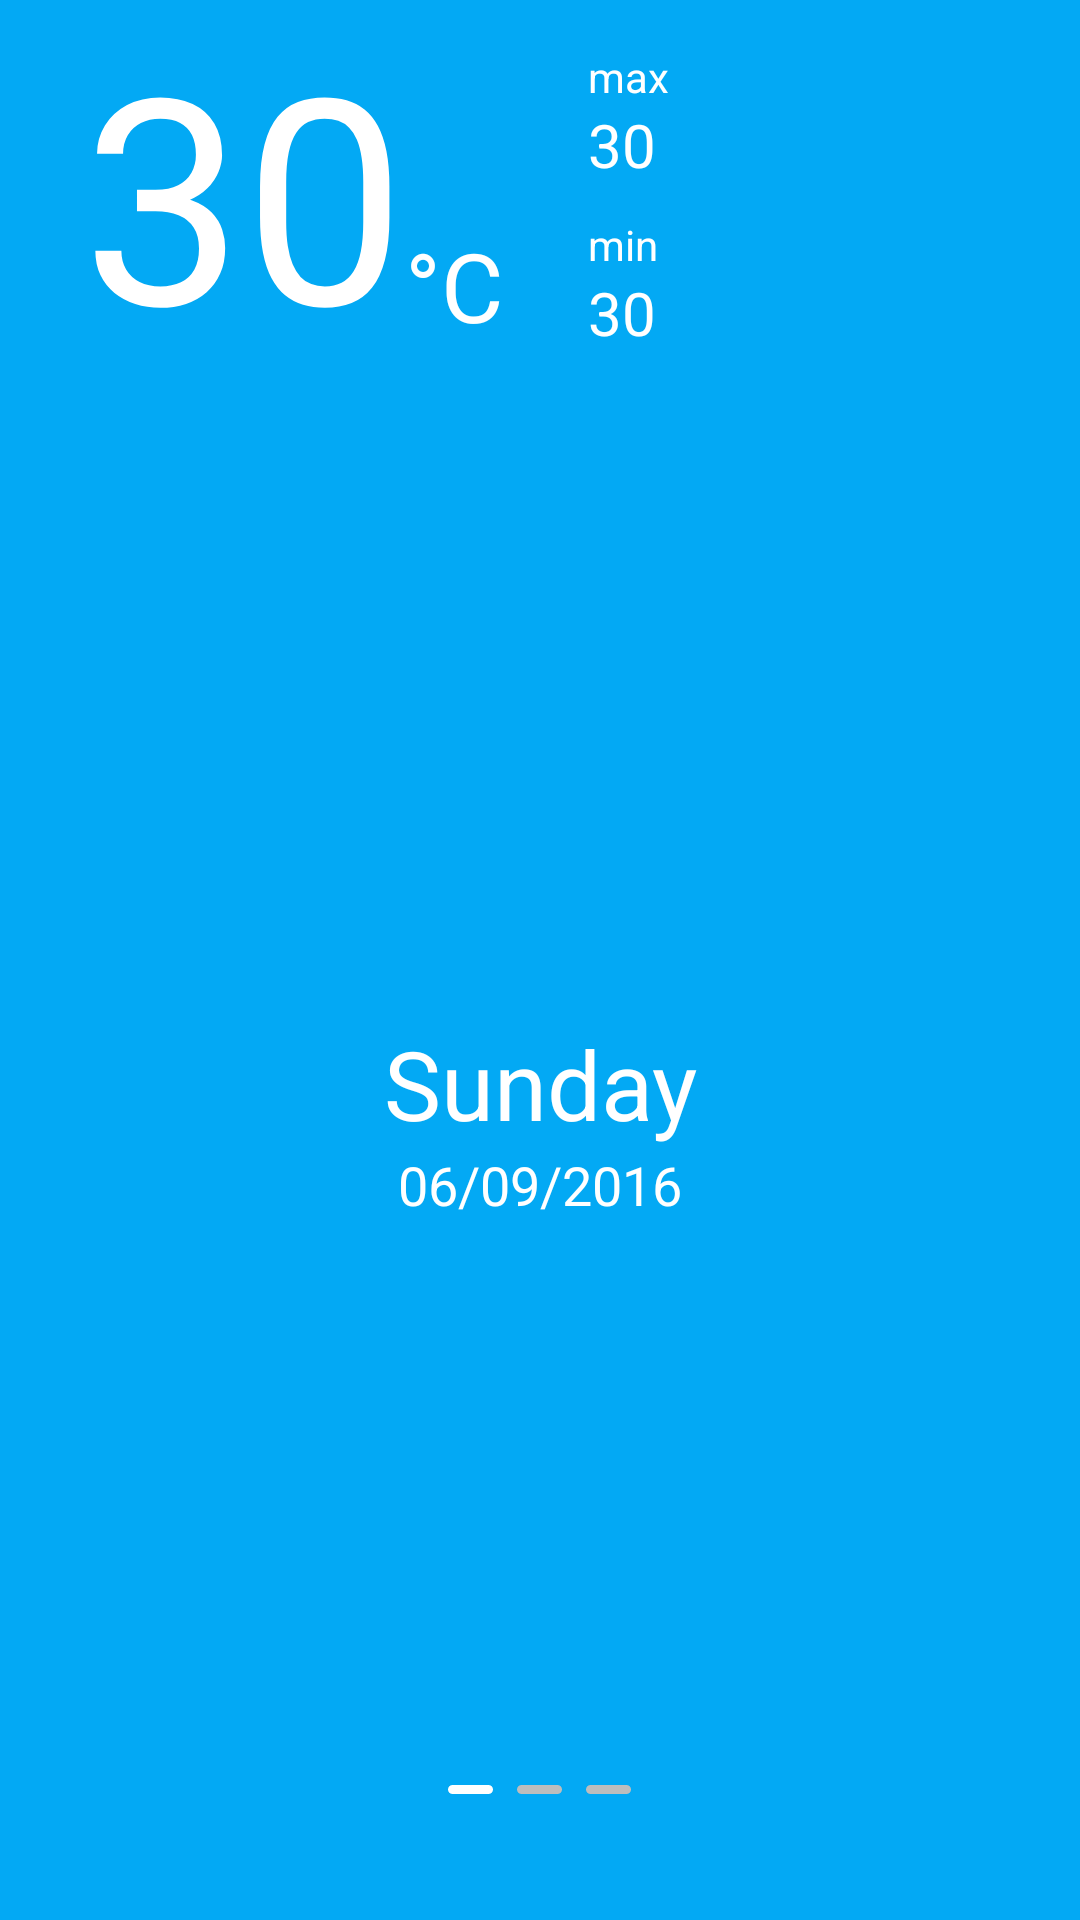

Produce the Android XML layout that renders to this screen, including the resource entries it uses.
<!-- AndroidManifest.xml: activity theme AppTheme.NoActionBar -->
<!-- res/layout/fragment_detail.xml -->
<LinearLayout xmlns:android="http://schemas.android.com/apk/res/android"
	xmlns:tools="http://schemas.android.com/tools"
	android:layout_width="match_parent"
	android:layout_height="match_parent"
	android:orientation="vertical"
	android:background="@color/colorPrimary"
	tools:context=".Activity.Fragment_Detail.DetailActivityFragment"
	tools:showIn="@layout/activity_detail">

	<LinearLayout
		android:layout_width="match_parent"
		android:layout_height="0dp"
		android:layout_weight="1"
		android:orientation="horizontal">
		<LinearLayout
			android:layout_width="0dp"
			android:layout_height="match_parent"
			android:layout_weight="2"
			android:orientation="horizontal">
			<TextView
				android:layout_width="0dp"
				android:layout_height="match_parent"
				android:layout_weight="3"
				android:text="30"
				android:textSize="96sp"
				android:gravity="right"
				android:textColor="@color/colorText"
				tools:ignore ="MissingPrefix"
				fontPath="fonts/OpenSans-Semibold.ttf"
			/>
			<TextView
				android:layout_width="0dp"
				android:layout_height="match_parent"
				android:layout_weight="1"
				android:paddingBottom="32dp"
				android:text="@string/celcius"
				android:textSize="32sp"
				android:textColor="@color/colorText"
				android:gravity="bottom"/>
		</LinearLayout>
		<LinearLayout
			android:layout_width="0dp"
			android:layout_height="match_parent"
			android:orientation="vertical"
			android:layout_weight="2"
			android:paddingLeft="16dp"
			android:paddingTop="16dp"
			android:paddingBottom="20dp">
			<TextView
				android:layout_width="match_parent"
				android:layout_height="0dp"
				android:layout_weight="1"
				android:text="max"
				android:textColor="@color/colorText"
				tools:ignore ="MissingPrefix"
				fontPath="fonts/OpenSans-Bold.ttf"/>
			<TextView
				android:layout_width="match_parent"
				android:layout_height="0dp"
				android:layout_weight="2"
				android:text="30"
				android:textSize="20sp"
				android:textColor="@color/colorText"
				tools:ignore ="MissingPrefix"
				fontPath="fonts/OpenSans-Light.ttf"
				/>
			<TextView
				android:layout_width="match_parent"
				android:layout_height="0dp"
				android:layout_weight="1"
				android:text="min"
				android:textColor="@color/colorText"
				tools:ignore ="MissingPrefix"
				fontPath="fonts/OpenSans-Bold.ttf"/>
			<TextView
				android:layout_width="match_parent"
				android:layout_height="0dp"
				android:layout_weight="2"
				android:text="30"
				android:textSize="20sp"
				android:textColor="@color/colorText"
				tools:ignore ="MissingPrefix"
				fontPath="fonts/OpenSans-Light.ttf"/>

		</LinearLayout>

	</LinearLayout>

	<LinearLayout
		android:layout_width="match_parent"
		android:layout_height="0dp"
		android:layout_weight="2"
		android:orientation="vertical">
		<ImageView 
			android:layout_width="match_parent"
			android:layout_height="0dp"
			android:layout_weight="3"
			android:src="@drawable/ex"/>
		<TextView
			android:layout_width="match_parent"
			android:layout_height="wrap_content"
			android:text="Sunday"
			android:textColor="@color/colorText"
			android:textSize="32sp"
			android:gravity="center|top"
			tools:ignore ="MissingPrefix"
			fontPath="fonts/OpenSans-Light.ttf"/>
		<TextView
			android:layout_width="match_parent"
			android:layout_height="0dp"
			android:layout_weight="1"
			android:text="06/09/2016"
			android:textColor="@color/colorText"
			android:gravity="center_horizontal"
			android:textSize="18sp"
			tools:ignore ="MissingPrefix"
			fontPath="fonts/OpenSans-Bold.ttf"/>

	</LinearLayout>

	<android.support.v4.view.ViewPager
		android:id="@+id/detailPager"
		android:layout_width="match_parent"
		android:layout_height="0dp"
		android:layout_weight="1">

	</android.support.v4.view.ViewPager>

	<RelativeLayout
		android:layout_width="match_parent"
		android:layout_height="0dp"
		android:layout_weight="0.3">
		<View
			android:id="@+id/indicator2"
			android:layout_width="15dp"
			android:layout_height="3dp"
			android:layout_marginRight="8dp"
			android:layout_marginLeft="8dp"
			android:background="@drawable/pager_indicator"
			android:layout_centerHorizontal="true"/>
		<View
			android:id="@+id/indicator1"
			android:layout_width="15dp"
			android:layout_height="3dp"
			android:background="@drawable/pager_indicator_selected"
			android:layout_toLeftOf="@id/indicator2"/>
		<View
			android:id="@+id/indicator3"
			android:layout_width="15dp"
			android:layout_height="3dp"
			android:background="@drawable/pager_indicator"
			android:layout_toRightOf="@id/indicator2"/>

	</RelativeLayout>


</LinearLayout>
<!-- res/layout/activity_detail.xml (included above) -->
<?xml version="1.0" encoding="utf-8"?>
<android.support.design.widget.CoordinatorLayout
	xmlns:android="http://schemas.android.com/apk/res/android"
	xmlns:app="http://schemas.android.com/apk/res-auto"
	xmlns:tools="http://schemas.android.com/tools"
	android:layout_width="match_parent"
	android:layout_height="match_parent"
	android:fitsSystemWindows="true"
	tools:context="id.kulina.exercise.kulinaexecise.Activity.DetailActivity">

	<android.support.design.widget.AppBarLayout
		android:layout_width="match_parent"
		android:layout_height="wrap_content"
		app:elevation="0dp"
		android:theme="@style/AppTheme.AppBarOverlay">

		<android.support.v7.widget.Toolbar
			android:id="@+id/toolbar"
			android:layout_width="match_parent"
			android:layout_height="?attr/actionBarSize"
			android:background="@color/colorPrimary"
			app:popupTheme="@style/AppTheme.PopupOverlay">
			<TextView
				android:id="@+id/tv_title_toolbar"
				android:layout_width="match_parent"
				android:layout_height="match_parent"
				android:text="Asdasdasd"
				android:textColor="@color/colorText"
				android:textSize="20sp"
				android:gravity="center_vertical"
				tools:ignore ="MissingPrefix"
				fontPath="fonts/OpenSans-Bold.ttf"/>
		</android.support.v7.widget.Toolbar>

	</android.support.design.widget.AppBarLayout>

	<fragment android:id="@+id/fragment"
		android:name="id.kulina.exercise.kulinaexecise.Activity.Fragment_Detail.DetailActivityFragment"
		xmlns:android="http://schemas.android.com/apk/res/android"
		xmlns:app="http://schemas.android.com/apk/res-auto"
		xmlns:tools="http://schemas.android.com/tools"
		android:layout_width="match_parent"
		android:layout_height="match_parent"
		app:layout_behavior="@string/appbar_scrolling_view_behavior"
		tools:layout="@layout/fragment_detail"/>

</android.support.design.widget.CoordinatorLayout>
<!-- resources referenced by this layout -->
<resources>
  <color name="colorPrimary">#03A9F4</color>
  <color name="colorText">#FFFFFF</color>
  <!-- drawable pager_indicator (drawable) -->
  <?xml version="1.0" encoding="utf-8"?>
  <shape xmlns:android="http://schemas.android.com/apk/res/android">
  	<solid
  		android:color="@color/colorDivider" />
  	<corners
  		android:radius="1000dp" />
  </shape>
  <!-- drawable pager_indicator_selected (drawable) -->
  <?xml version="1.0" encoding="utf-8"?>
  <shape xmlns:android="http://schemas.android.com/apk/res/android">
  	<solid
  		android:color="@color/colorText" />
  	<corners
  		android:radius="1000dp" />
  </shape>
  <string name="celcius">°C</string>
  <style name="AppTheme.AppBarOverlay" parent="ThemeOverlay.AppCompat.Dark.ActionBar" />
  <style name="AppTheme.PopupOverlay" parent="ThemeOverlay.AppCompat.Light" />
  <style name="AppTheme.NoActionBar">
  		<item name="windowActionBar">false</item>
  		<item name="windowNoTitle">true</item>
  	</style>
  <color name="colorDivider">#BDBDBD</color>
</resources>
